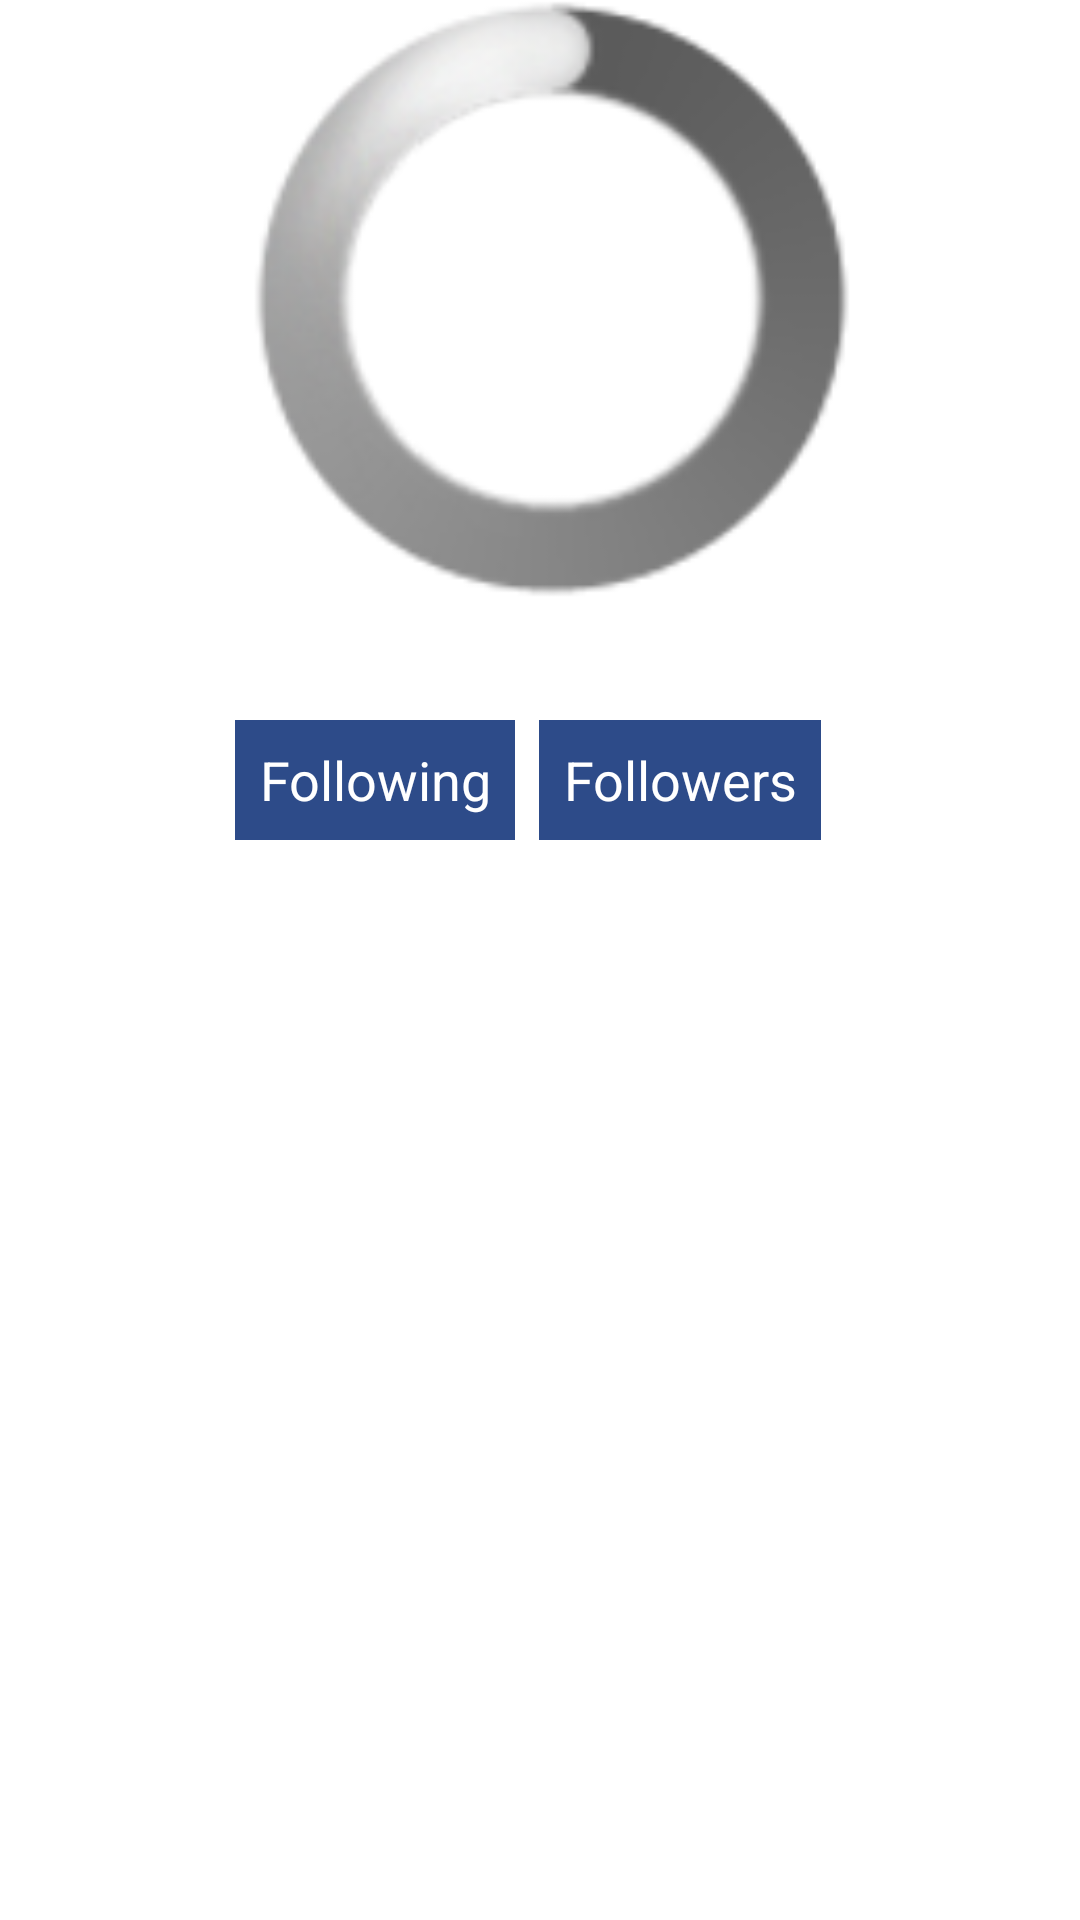

This screen was rendered from an Android layout file. Write that file and the resources it references.
<!-- AndroidManifest.xml: application theme android:Theme.Holo.Light.NoActionBar.Fullscreen -->
<!-- res/layout/poster_header.xml -->
<?xml version="1.0" encoding="utf-8"?>
<LinearLayout
    xmlns:android="http://schemas.android.com/apk/res/android"
    android:layout_width="fill_parent"
    android:layout_height="wrap_content"
    android:orientation="vertical"
    android:gravity="center_vertical">

  <RelativeLayout
      android:layout_width="wrap_content"
      android:layout_height="wrap_content"
      android:layout_gravity="center_horizontal">

    <ImageView
        android:id="@+id/profileImage"
        android:layout_width="200dp"
        android:layout_height="200dp"
        android:layout_marginTop="8dp"/>
    <ProgressBar
        android:id="@+id/progressBar"
        android:layout_width="200dp"
        android:layout_height="200dp"
        android:layout_marginTop="8dp"
        android:layout_marginStart="8dp"
        style="@android:style/Widget.ProgressBar.Large"/>
  </RelativeLayout>
  <TextView
      android:layout_width="wrap_content"
      android:layout_height="wrap_content"
      android:textAppearance="?android:attr/textAppearanceMedium"
      android:textColor="@color/text_colour_secondary"
      android:id="@+id/description"
      android:layout_marginStart="8dp"
      android:layout_marginTop="8dp"
      android:textSize="@dimen/info_text_size"
      android:maxLines="4"
      android:minLines="1"
      android:ellipsize="end"/>

  <LinearLayout
      android:layout_marginTop="8dp"
      android:layout_width="match_parent"
      android:layout_height="match_parent"
      android:gravity="center"
      android:orientation="horizontal"
      android:paddingBottom="10dp">

    <Button
        android:id="@+id/button_following"
        android:layout_width="wrap_content"
        android:layout_marginEnd="8dp"
        android:layout_gravity="end"
        android:textColor="@color/text_colour_main"
        android:layout_height="40dp"
        android:background="@drawable/button_selector"
        android:paddingLeft="8dp"
        android:paddingRight="8dp"
        android:textSize="@dimen/info_text_size"
        android:text="@string/following"/>

    <Button
        android:id="@+id/button_followers"
        android:layout_width="wrap_content"
        android:layout_marginEnd="8dp"
        android:layout_gravity="end"
        android:textColor="@color/text_colour_main"
        android:layout_height="40dp"
        android:textSize="@dimen/info_text_size"
        android:background="@drawable/button_selector"
        android:paddingLeft="8dp"
        android:paddingRight="8dp"
        android:text="@string/followers"/>
  </LinearLayout>

  <View android:id="@+id/primerdivisor"
        android:layout_marginTop="16dp"
        android:layout_height="1dp"
        android:layout_width="fill_parent"
        android:background="@color/divisor_grey"/>
</LinearLayout>
<!-- resources referenced by this layout -->
<resources>
  <color name="divisor_grey">#d3d3d3</color>
  <color name="text_colour_main">#fff</color>
  <color name="text_colour_secondary">#000</color>
  <dimen name="info_text_size">18sp</dimen>
  <!-- drawable button_selector (drawable) -->
  <?xml version="1.0" encoding="utf-8"?>
  <selector xmlns:android="http://schemas.android.com/apk/res/android">
    <item android:state_pressed="true">
      <shape android:shape="rectangle">
        <stroke android:width="1dip"
                android:color="@color/app_primary"/>
        <gradient android:angle="-90"
                  android:startColor="@color/app_primary"
                  android:endColor="@color/app_primary"/>
      </shape>
    </item>
    <item android:state_focused="true">
      <shape android:shape="rectangle">
        <stroke android:width="1dip" android:color="@color/button_color"/>
        <solid android:color="@color/button_selected_color"/>
      </shape>
    </item>
    <item>
      <shape android:shape="rectangle">
        <stroke android:width="1dip"
                android:color="@color/app_primary_dark"/>
        <gradient android:angle="-90"
                  android:startColor="@color/app_primary_dark"
                  android:endColor="@color/app_primary_dark"/>
      </shape>
    </item>
  </selector>
  <string name="followers">Followers</string>
  <string name="following">Following</string>
  <color name="app_primary">#455A64</color>
  <color name="button_color">#2D4B89</color>
  <color name="button_selected_color">#58857e</color>
  <color name="app_primary_dark">#2D4B89</color>
</resources>
